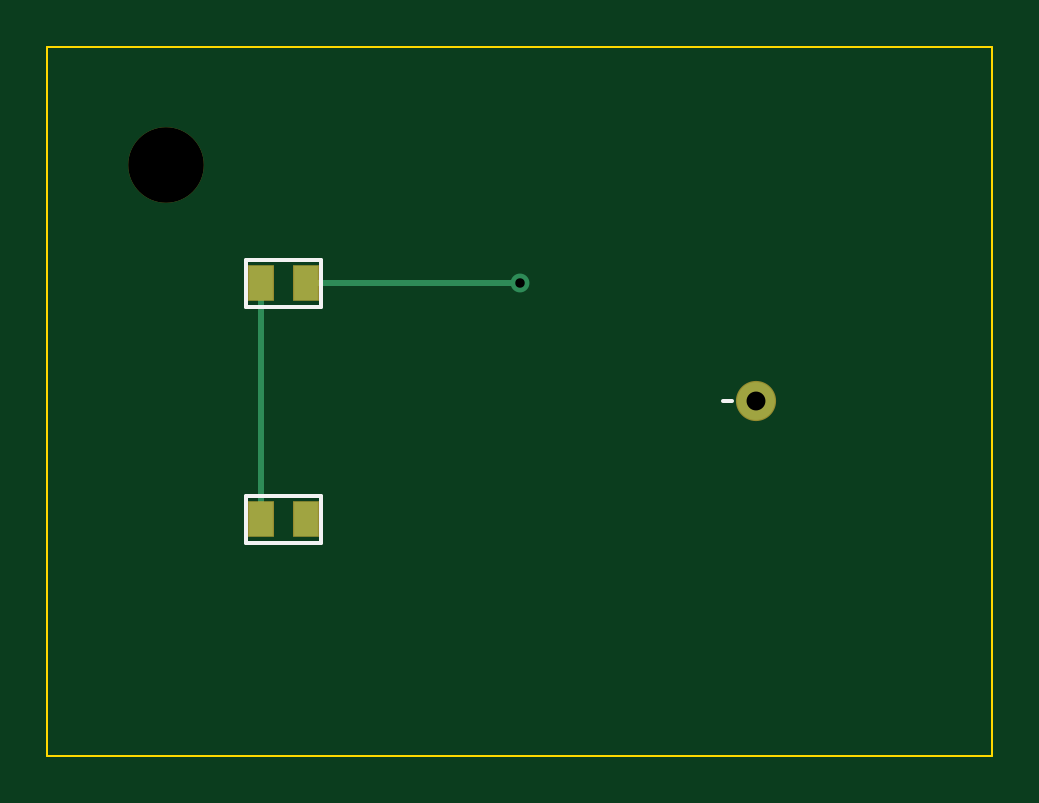
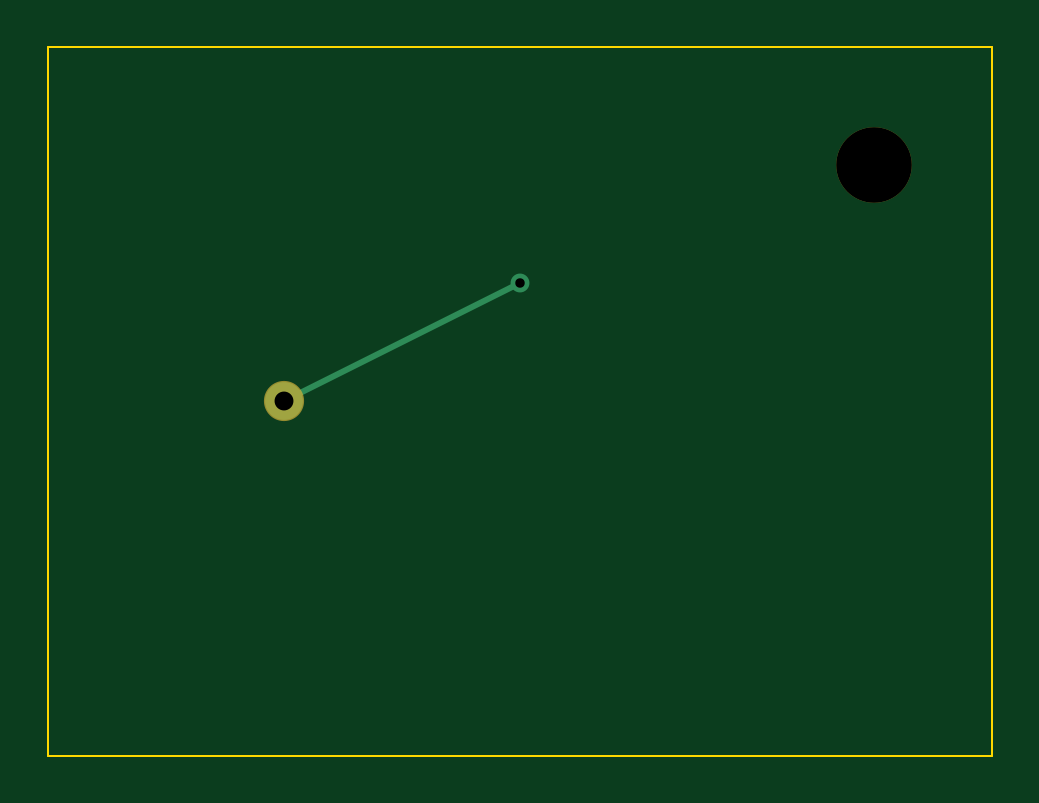
Circuit board: 8 layer files. Board 40.0 x 30.0 mm.
- bottom_copper: board-B_Cu.gbr (657 bytes)
- bottom_mask: board-B_Mask.gbr (430 bytes)
- outline: board-Edge_Cuts.gbr (458 bytes)
- top_copper: board-F_Cu.gbr (933 bytes)
- top_mask: board-F_Mask.gbr (586 bytes)
- top_silk: board-F_SilkS.gbr (619 bytes)
- drill: board-NPTH.drl (174 bytes)
- drill: board-PTH.drl (208 bytes)

=== bottom_copper: board-B_Cu.gbr ===
G04 Created with the python gerber_writer 0.4.3.3*
G04 #@! TF.CreationDate,2026-07-28T14:26:02.500833*
G04 #@! TF.FileFunction,Copper,L2,Bot,Signal*
G04 #@! TF.FilePolarity,Positive*
G04 #@! TF.GenerationSoftware,Minerva,gerber-writer-spike/generate.py,1.0*
%MOMM*%
%FSLAX36Y36*%
G75*
G04 #@! TA.AperFunction,ComponentPad*
G04 #@! TAShape,Circle,1.6*
%ADD10C,1.6*%
G04 #@! TD*
G04 #@! TA.AperFunction,ViaPad*
G04 #@! TAShape,Circle,0.8*
%ADD11C,0.8*%
G04 #@! TD*
G04 #@! TA.AperFunction,Conductor*
G04 #@! TAShape,Circle,0.25*
%ADD12C,0.25*%
G04 #@! TD*
%LPD*%
D10*
X30000000Y-15000000D03*
D11*
X20000000Y-10000000D03*
D12*
G01*
X30000000Y-15000000D01*
M02*
=== bottom_mask: board-B_Mask.gbr ===
G04 Created with the python gerber_writer 0.4.3.3*
G04 #@! TF.CreationDate,2026-07-28T14:26:02.501086*
G04 #@! TF.FileFunction,Soldermask,Bot*
G04 #@! TF.FilePolarity,Positive*
G04 #@! TF.GenerationSoftware,Minerva,gerber-writer-spike/generate.py,1.0*
%MOMM*%
%FSLAX36Y36*%
G75*
G04 #@! TAShape,Circle,1.7*
%ADD10C,1.7*%
G04 #@! TAShape,Circle,3.2*
%ADD11C,3.2*%
%LPD*%
D10*
X30000000Y-15000000D03*
D11*
X5000000Y-5000000D03*
M02*
=== outline: board-Edge_Cuts.gbr ===
G04 Created with the python gerber_writer 0.4.3.3*
G04 #@! TF.CreationDate,2026-07-28T14:26:02.501339*
G04 #@! TF.FileFunction,Profile,NP*
G04 #@! TF.FilePolarity,Positive*
G04 #@! TF.GenerationSoftware,Minerva,gerber-writer-spike/generate.py,1.0*
%MOMM*%
%FSLAX36Y36*%
G75*
G04 #@! TA.AperFunction,Profile*
G04 #@! TAShape,Circle,0.1*
%ADD10C,0.1*%
G04 #@! TD*
%LPD*%
D10*
X0Y0D02*
G01*
X40000000Y0D01*
X40000000Y-30000000D01*
X0Y-30000000D01*
X0Y0D01*
M02*
=== top_copper: board-F_Cu.gbr ===
G04 Created with the python gerber_writer 0.4.3.3*
G04 #@! TF.CreationDate,2026-07-28T14:26:02.500682*
G04 #@! TF.FileFunction,Copper,L1,Top,Signal*
G04 #@! TF.FilePolarity,Positive*
G04 #@! TF.GenerationSoftware,Minerva,gerber-writer-spike/generate.py,1.0*
%MOMM*%
%FSLAX36Y36*%
G75*
G04 #@! TA.AperFunction,SMDPad,CuDef*
G04 #@! TAShape,Rectangle,1.0,1.45,0*
%ADD10R,1.0X1.45*%
G04 #@! TD*
G04 #@! TA.AperFunction,ComponentPad*
G04 #@! TAShape,Circle,1.6*
%ADD11C,1.6*%
G04 #@! TD*
G04 #@! TA.AperFunction,ViaPad*
G04 #@! TAShape,Circle,0.8*
%ADD12C,0.8*%
G04 #@! TD*
G04 #@! TA.AperFunction,Conductor*
G04 #@! TAShape,Circle,0.25*
%ADD13C,0.25*%
G04 #@! TD*
%LPD*%
D10*
X9050000Y-10000000D03*
X10950000Y-10000000D03*
X9050000Y-20000000D03*
X10950000Y-20000000D03*
D11*
X30000000Y-15000000D03*
D12*
X20000000Y-10000000D03*
D13*
X10950000Y-10000000D02*
G01*
X20000000Y-10000000D01*
X9050000Y-10000000D02*
X9050000Y-20000000D01*
M02*
=== top_mask: board-F_Mask.gbr ===
G04 Created with the python gerber_writer 0.4.3.3*
G04 #@! TF.CreationDate,2026-07-28T14:26:02.500979*
G04 #@! TF.FileFunction,Soldermask,Top*
G04 #@! TF.FilePolarity,Positive*
G04 #@! TF.GenerationSoftware,Minerva,gerber-writer-spike/generate.py,1.0*
%MOMM*%
%FSLAX36Y36*%
G75*
G04 #@! TAShape,Rectangle,1.1,1.55,0*
%ADD10R,1.1X1.55*%
G04 #@! TAShape,Circle,1.7*
%ADD11C,1.7*%
G04 #@! TAShape,Circle,3.2*
%ADD12C,3.2*%
%LPD*%
D10*
X9050000Y-10000000D03*
X10950000Y-10000000D03*
X9050000Y-20000000D03*
X10950000Y-20000000D03*
D11*
X30000000Y-15000000D03*
D12*
X5000000Y-5000000D03*
M02*
=== top_silk: board-F_SilkS.gbr ===
G04 Created with the python gerber_writer 0.4.3.3*
G04 #@! TF.CreationDate,2026-07-28T14:26:02.501230*
G04 #@! TF.FileFunction,Legend,Top*
G04 #@! TF.FilePolarity,Positive*
G04 #@! TF.GenerationSoftware,Minerva,gerber-writer-spike/generate.py,1.0*
%MOMM*%
%FSLAX36Y36*%
G75*
G04 #@! TAShape,Circle,0.15*
%ADD10C,0.15*%
%LPD*%
D10*
X8400000Y-9000000D02*
G01*
X11600000Y-9000000D01*
X11600000Y-11000000D01*
X8400000Y-11000000D01*
X8400000Y-9000000D01*
X8400000Y-19000000D02*
X11600000Y-19000000D01*
X11600000Y-21000000D01*
X8400000Y-21000000D01*
X8400000Y-19000000D01*
X28599999Y-15000000D02*
X29000000Y-15000000D01*
M02*
=== drill: board-NPTH.drl ===
M48
;NON-PLATED HOLES
;CREATED_BY=gerber-writer-spike/generate.py 2026-07-28
;FORMAT={3:3/ absolute / metric / decimal}
FMAT,2
METRIC
T1C3.200
%
G90
G05
T1
X5.000Y-5.000
M30

=== drill: board-PTH.drl ===
M48
;PLATED THROUGH HOLES
;CREATED_BY=gerber-writer-spike/generate.py 2026-07-28
;FORMAT={3:3/ absolute / metric / decimal}
FMAT,2
METRIC
T1C0.800
T2C0.400
%
G90
G05
T1
X30.000Y-15.000
T2
X20.000Y-10.000
M30
